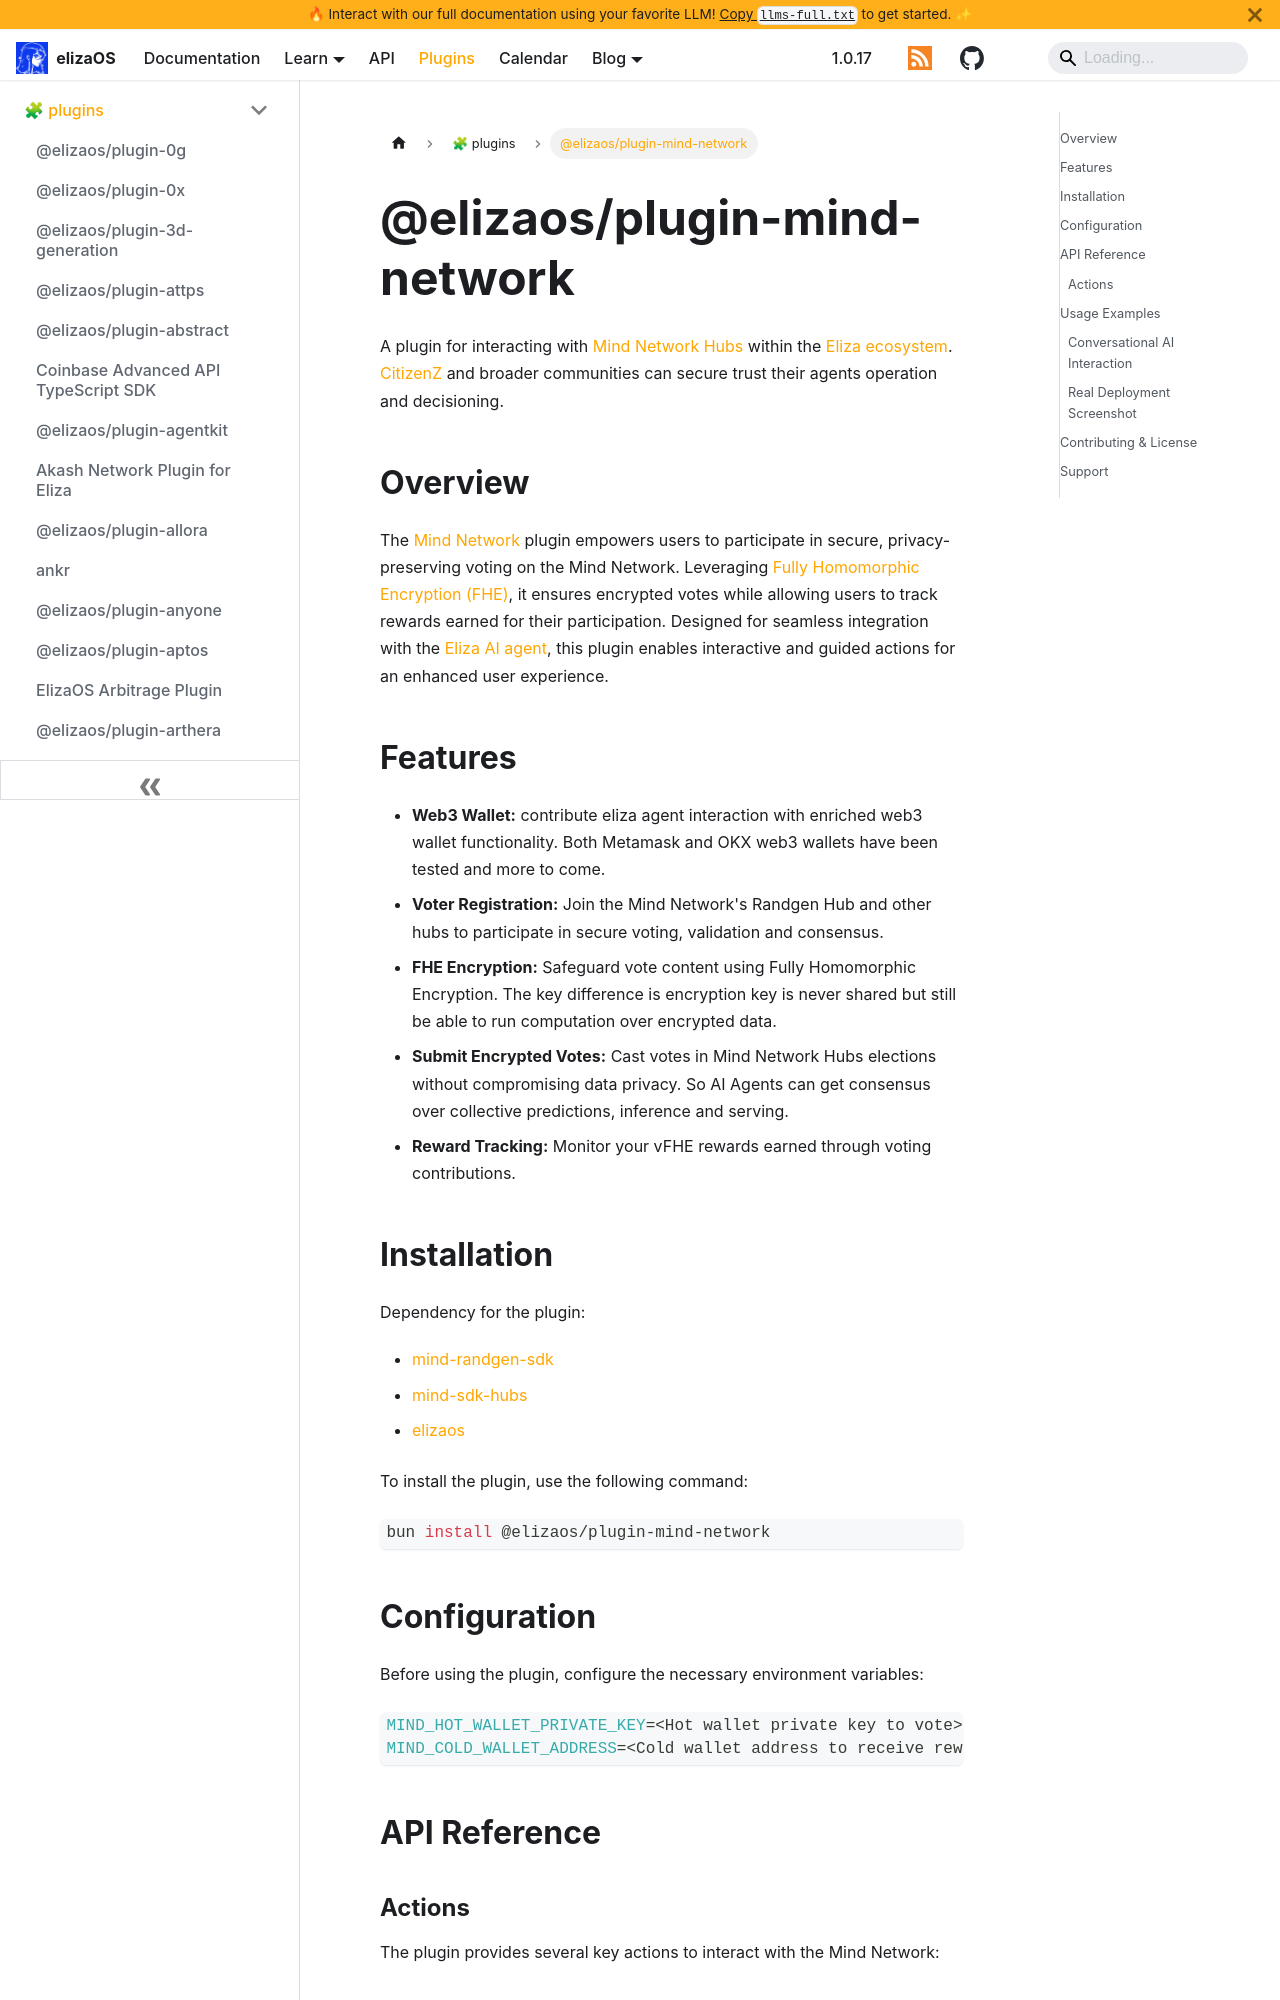

repository: yakkl/eliza · page: packages/plugins/mind-network.html · generator: docusaurus

# @elizaos/plugin-mind-network

A plugin for interacting with [Mind Network Hubs](https://dapp.mindnetwork.xyz/votetoearn/voteonhubs/) within the [Eliza ecosystem](https://elizaos.github.io/eliza/). [CitizenZ](https://www.mindnetwork.xyz/citizenz) and broader communities can secure trust their agents operation and decisioning.

## Overview

The [Mind Network](https://www.mindnetwork.xyz/) plugin empowers users to participate in secure, privacy-preserving voting on the Mind Network. Leveraging [Fully Homomorphic Encryption (FHE)](https://docs.mindnetwork.xyz/minddocs/developer-guide/fhe-validation), it ensures encrypted votes while allowing users to track rewards earned for their participation. Designed for seamless integration with the [Eliza AI agent](https://elizaos.github.io/), this plugin enables interactive and guided actions for an enhanced user experience.

## Features

- **Web3 Wallet:** contribute eliza agent interaction with enriched web3 wallet functionality. Both Metamask and OKX web3 wallets have been tested and more to come.
- **Voter Registration:** Join the Mind Network's Randgen Hub and other hubs to participate in secure voting, validation and consensus.
- **FHE Encryption:** Safeguard vote content using Fully Homomorphic Encryption. The key difference is encryption key is never shared but still be able to run computation over encrypted data.
- **Submit Encrypted Votes:** Cast votes in Mind Network Hubs elections without compromising data privacy. So AI Agents can get consensus over collective predictions, inference and serving.
- **Reward Tracking:** Monitor your vFHE rewards earned through voting contributions.

## Installation

Dependency for the plugin:

- [mind-randgen-sdk](https://github.com/mind-network/mind-sdk-randgen-ts)
- [mind-sdk-hubs](https://github.com/mind-network/mind-sdk-hubs-ts)
- [elizaos](https://github.com/elizaOS/eliza)

To install the plugin, use the following command:

```bash
bun install @elizaos/plugin-mind-network
```

## Configuration

Before using the plugin, configure the necessary environment variables:

```bash
MIND_HOT_WALLET_PRIVATE_KEY=<Hot wallet private key to vote>
MIND_COLD_WALLET_ADDRESS=<Cold wallet address to receive rewards>
```

## API Reference

### Actions

The plugin provides several key actions to interact with the Mind Network:
